Dataset: tl_data (GitHub, QuantumCoherence/CarND-Capstone). Classes: green, red, yellow.

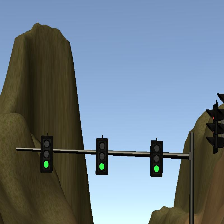
Label: green

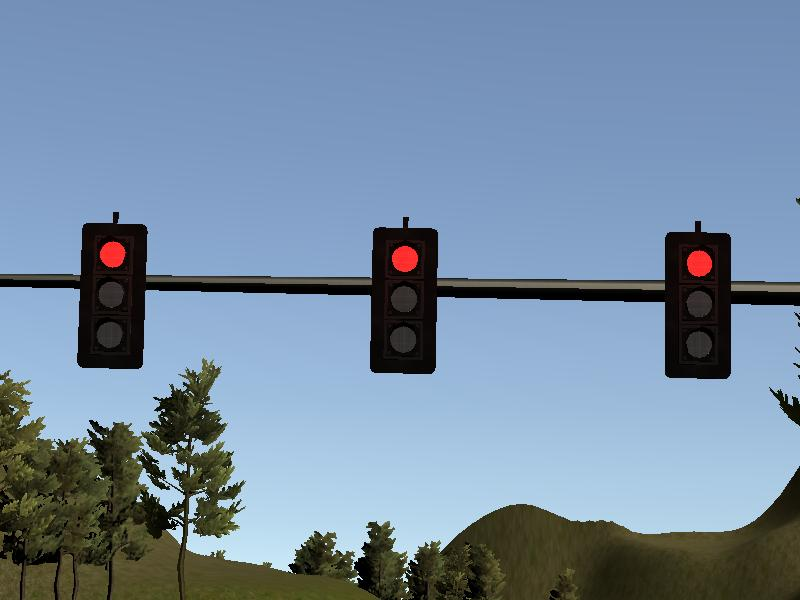
Label: red

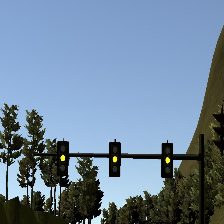
Label: yellow

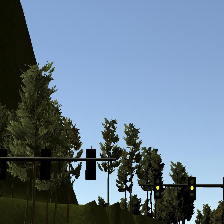
Label: yellow

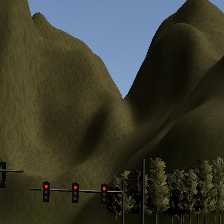
Label: red

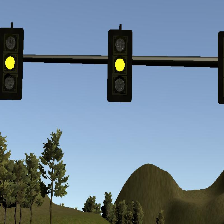
Label: yellow
